Run: headless pygame with SDL's dummy video driver; simulated clock (each Clock.tick advances the game by its frame time, no real sleeping); random seed 0; keys injected as events and as key.get_pressed() state; no mouse input.
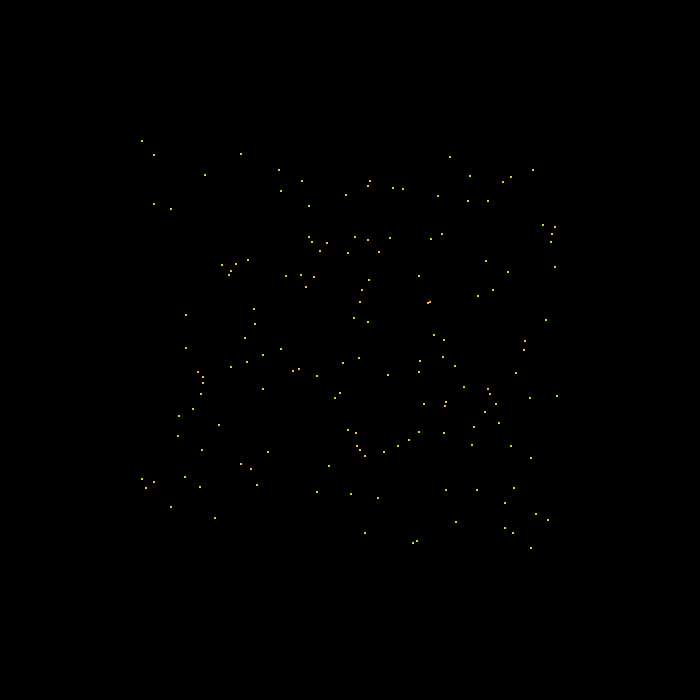
Frame 1 of 4 · flips 1–60 · no input
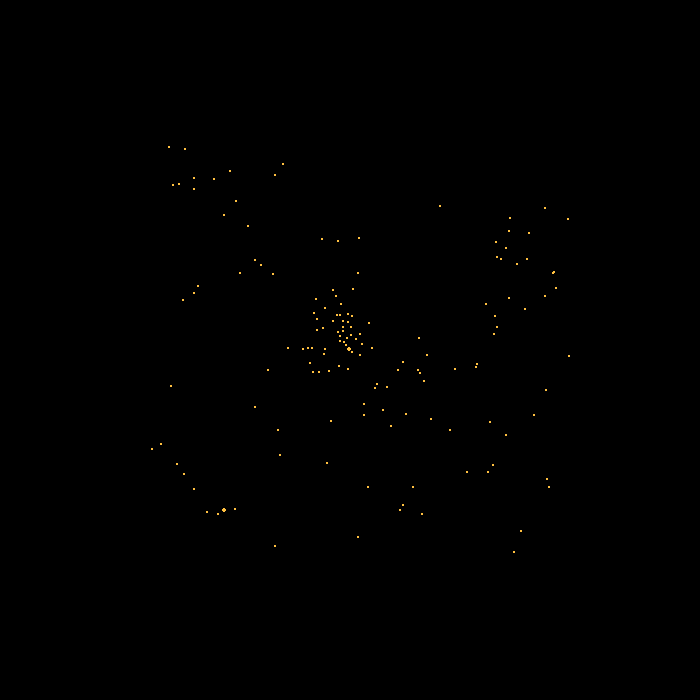
Frame 2 of 4 · flips 61–180 · tapped SPACE, RETURN · held RIGHT (→), D
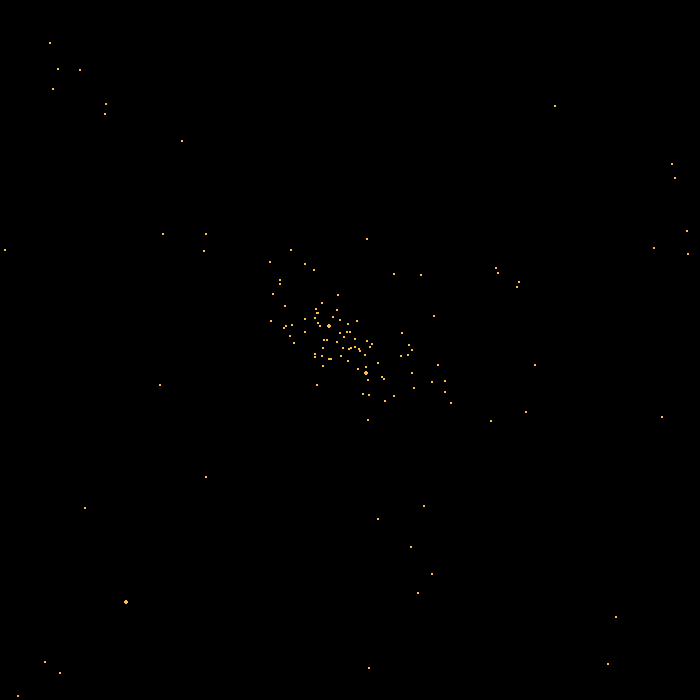
Frame 3 of 4 · flips 181–300 · held DOWN (↓), S
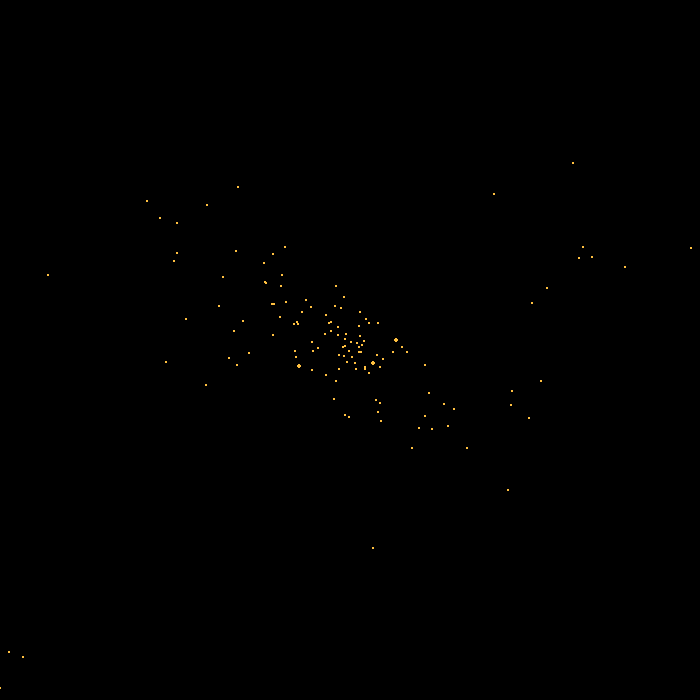
Frame 4 of 4 · flips 301–420 · held LEFT (←), A, UP (↑), W

The pygame program that drew these frames:

# libs
import pygame
import math
import sys
from random import randrange, seed
from numbers import Real

# simulation settings
G = 1
sum_mass = 50.0
softening = 100 # also function as speed component
seed(1)
# additional settings
COLLIS_MERGE = True
ACTIVE_BORDERS = False

# world objects
NBODIES = 150
BODIES = []

# pygame settings
COLOR = (255, 192, 64)
min_size = 0
wsize = (700, 700)

# init pygame
pygame.init()
screen = pygame.display.set_mode(wsize)


# support functions
def check_borders(body, min=min_size, max=wsize[0]):
    for index, (p, v) in enumerate(zip(body.pos, body.vel)):
        if p+v <= 0:
            b.vel[index] = -v
        elif p+v >= wsize[1]:
            b.vel[index] = -v

def create_rand_vec3(min=min_size, max=500, regulate=1):
    return [randrange(min, max) / regulate, randrange(min, max) / regulate, randrange(min, max) / regulate]

# physic object
class Body:
    def __init__(self, mass: float, position: list, velocity: list):
        assert isinstance(mass, Real) and isinstance(position, list) and isinstance(velocity, list)
        assert len(position) == 3 and len(velocity) == 3

        self.mass = mass
        self.pos = position
        self.vel = velocity
        self.dvel = [0., 0., 0.]
        self.collision = False
        self.volume = 5
        self.radius = 1.06
    
    def fg(self, other):
        assert isinstance(other, Body)

        # distance between two bodies
        x_ = other.pos[0] - self.pos[0]
        y_ = other.pos[1] - self.pos[1]
        z_ = other.pos[2] - self.pos[2]
        distance = [x_, y_, z_]
        r = math.sqrt(x_**2 + y_**2 + z_**2)

        # collision
        error = abs(x_)+abs(y_)+abs(z_)
        if error <= 1:
            print("Collision!")
            other.collision = True

        # compute Newton law based on distance F=G*(m1*m2)/r (with some regulation for each axis)
        for index in range(3):
            f = (G * self.mass * other.mass / r**2) * distance[index] #/ r * softening
            self.dvel[index] = self.dvel[index] + f / self.mass
    
    def comp_radius(self, other):
        self.volume += other.volume
        self.radius = (self.volume * 3 / 4 * math.pi)**(1/3)
    
    def update(self):
        # Velocity and delta velocity
        self.vel = [self.vel[0]+self.dvel[0], self.vel[1]+self.dvel[1], self.vel[2]+self.dvel[2]]
        self.dvel = [0., 0., 0.]

        x = self.pos[0] + self.vel[0]
        y = self.pos[1] + self.vel[1]
        z = self.pos[2] + self.vel[2]
        self.pos = [x, y, z]

# generate bodies
mass = sum_mass / NBODIES
for n in range(NBODIES):
    BODIES.append(Body(mass, create_rand_vec3(min=min_size+100, max=wsize[0]-100), create_rand_vec3(min=-1, max=1, regulate=10)))

# Event loop
while 1:
    screen.fill((0, 0, 0))

    for event in pygame.event.get():
        if event.type == pygame.QUIT:
            sys.exit()
            break
    
    # update simulation
    for b1 in BODIES:
        for index, b2 in enumerate(BODIES):
            # if b1 and b2 are same than ignore
            if b1 == b2:
                continue
            # calculate Newton law
            b1.fg(b2)
            # check for collision
            if b2.collision == True and COLLIS_MERGE == True:
                # delete one body and update velocity & mass of second one
                b1.mass += b2.mass
                b1.vel = [b1.vel[0]+b2.vel[0], b1.vel[1]+b2.vel[1], b1.vel[2]+b2.vel[2]]
                b1.comp_radius(b2)
                BODIES.remove(b2)

    # update every pos
    for b in BODIES:
        if ACTIVE_BORDERS == True:
            check_borders(b)
        b.update()
    
    # draw with pygame
    for b in BODIES:
        pygame.draw.circle(screen, COLOR, (b.pos[0], b.pos[1]), b.radius)
    pygame.display.update()
    pygame.display.flip()
pygame.quit()
